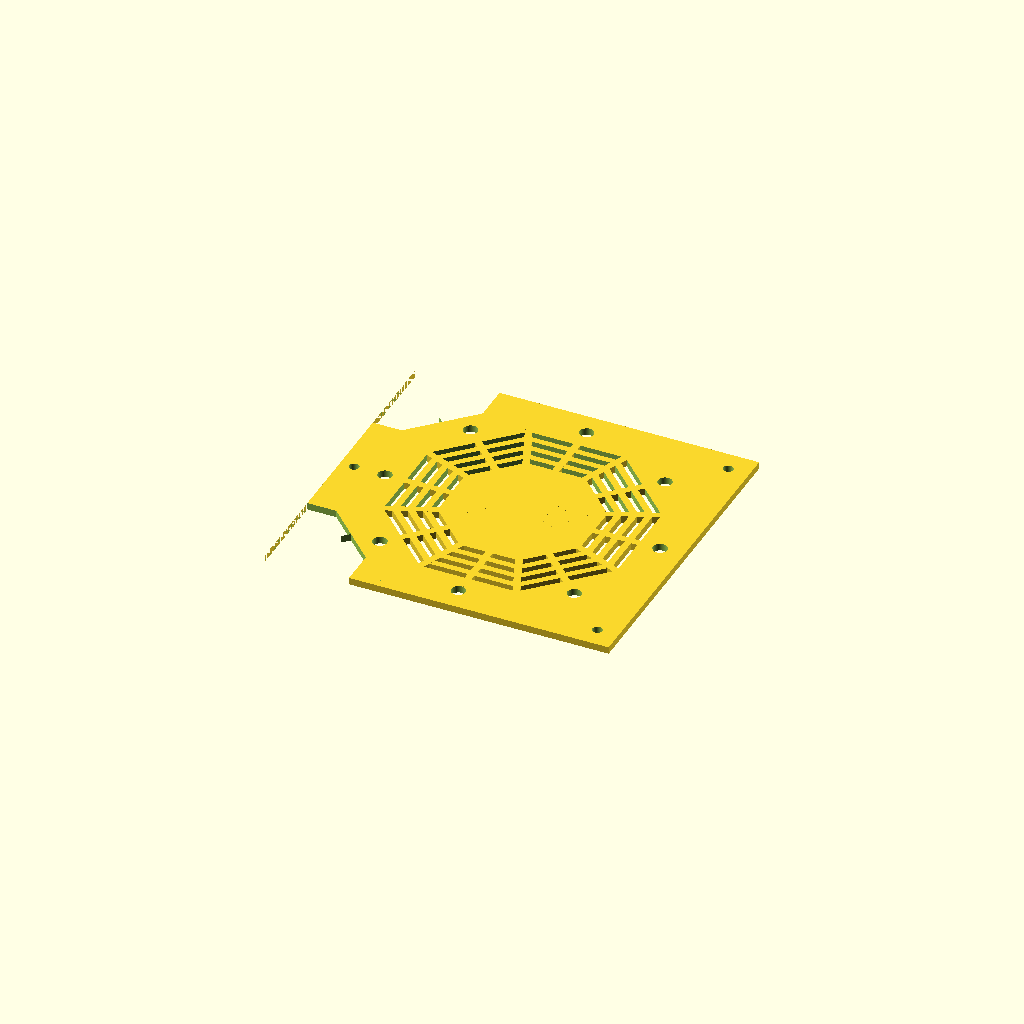
Cell 1: rendered with the file's own defaults.
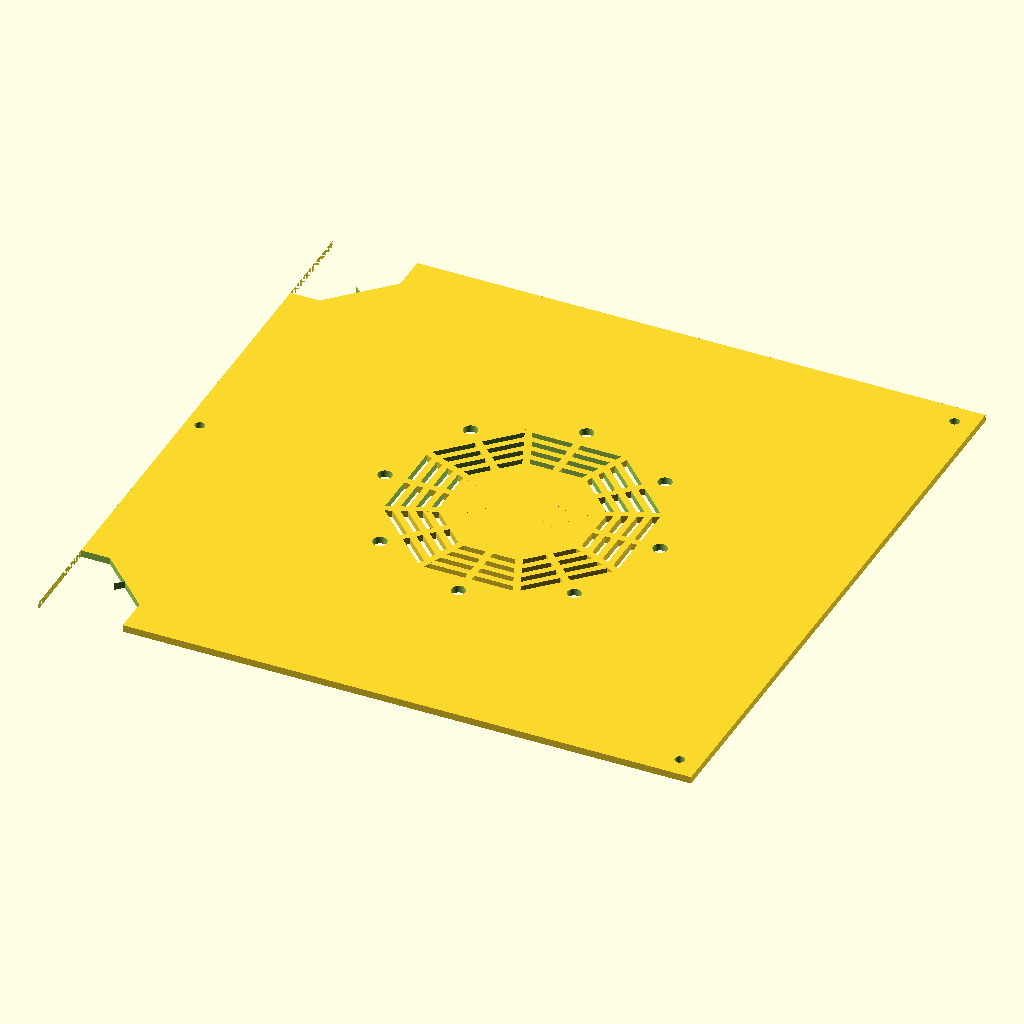
Cell 2: w_box = 440 (everything else at default).
One fixed orthographic camera (rotation 55°, 0°, 25°; colour scheme Cornfield) for every cell.
Source of the model, design_files/v3.2/SCAD/baffle_incubator.scad:

d=0.02;
w_box=220;
h_box=80;

w_beam=20;
h_beam=20;

w_post=25;
h_post=h_box;

r_screw = 2.5;
r_screw_large=3.5;
r_bolt = 5.;
h_bolt = 5;

thick=5;
w_acrylic=5;

            dist_grid=5;
            r_plate=100;
            spacing_leds=10;

//Box
//translate([0,0,-h_box/2]) cube([w_box-d, w_box-d, h_box-d], center=true);
/**********/

//translate([0,0,75]) rotate([0,0,22.5]) import("illuminator_all.stl");

//frame_openBuilds();

//post_frontRight();
//post_frontLeft();
//post_backRight();
//post_backLeft();

/*
color([1,1,1]){
acrylic_right();
}

acrylic_back();
acrylic_right();
acrylic_bottom();
acrylic_left();
acrylic_front();
acrylic_top();
*/

acrylic_top();

//projection(cut = false) 
//acrylic_bottom();

//acrylic_top();
//projection(cut = false) rotate([90,0,0]) acrylic_left();


module thermostat_screws(){
    //difference(){
    //    cube([40,48.5,1], center=true);
        
        dy_screw=40.5;
        dx_screw=32;
        translate([-dx_screw/2,-dy_screw/2,0]) cylinder(r=r_screw, h=h_box, center=true, $fn=100);
        translate([dx_screw/2,-dy_screw/2,0]) cylinder(r=r_screw, h=h_box, center=true, $fn=100);
        translate([-dx_screw/2,dy_screw/2,0]) cylinder(r=r_screw, h=h_box, center=true, $fn=100);
        translate([dx_screw/2,dy_screw/2,0]) cylinder(r=r_screw, h=h_box, center=true, $fn=100);
        
        translate([-3,0,0]) cylinder(r=r_screw, h=h_box, center=true, $fn=100);
        translate([-3,-10,0]) cylinder(r=r_screw, h=h_box, center=true, $fn=100);
        translate([-3,10,0]) cylinder(r=r_screw, h=h_box, center=true, $fn=100);
        
        
        //translate([-10,0,0]) cube([10,22.8,h_box], center=true);
    //}
}

              

/**********/

        //translate([-w_box/2+w_beam/2,-w_box/2+w_beam*1.5,0]) import("20x20_sideplate.stl");
        

module acrylic_bottom(){
    difference(){
        union(){
            translate([w_acrylic*.5,0,-h_box-w_acrylic/2]) cube([w_box+w_acrylic,w_box+w_acrylic*2,w_acrylic], center=true);
            
        }
        
        //screws
        box_screws();
        
    }
}



module acrylic_top(){
    difference(){
        union(){
            translate([w_acrylic*.5-w_beam/2,0,w_acrylic/2]) cube([w_box+w_beam+w_acrylic,w_box+2*w_acrylic,w_acrylic], center=true);
            
        }
        
        //screws
        translate([w_box/2-w_beam/2, -w_box/2+w_beam/2,0]) cylinder(r=r_screw_large, h=h_box, center=true, $fn=100);
        translate([w_box/2-w_beam/2, w_box/2-w_beam/2,0]) cylinder(r=r_screw_large, h=h_box, center=true, $fn=100);
        //translate([-w_box/2+w_beam*3-r_screw_large/2, -w_box/2+w_beam/2,0]) cylinder(r=r_screw_large, h=h_box, center=true, $fn=100);
        //translate([-w_box/2+w_beam*3-r_screw_large/2, w_box/2-w_beam/2,0]) cylinder(r=r_screw_large, h=h_box, center=true, $fn=100);
        translate([-w_box/2-w_beam/2, 0,0]) cylinder(r=r_screw_large, h=h_box, center=true, $fn=100);
        
          theta=360/8;
                dist_screw=98;
                for (itheta=[0:8]) 
                    rotate([0,0,theta/2+22.5+theta*itheta]) translate([dist_screw,0,0]) cylinder(r=r_bolt,h=h_box,$fn=100, center=true);
                
                //for (itheta=[0:8]) 
                //    rotate([0,0,22.5+theta*itheta]) translate([106,0,0]) cylinder(r=r_screw,h=h_box,$fn=100, center=true);

        
        
        intersection(){
            translate([-w_box/2-w_beam,-w_box/2-10,-d]) cube([60,70,w_acrylic+2*d]);
            union(){
                translate([-w_box/2-w_beam,-w_box/2,-w_acrylic/2]) rotate([0,0,45])  cube([57,120,w_acrylic*2]);
                translate([-w_box/2-w_beam,-w_box/2,-w_acrylic/2]) rotate([0,0,45])  mirror([0,1,0]) cube([57,120,w_acrylic*2]);
                translate([-w_box/2-w_beam-10,-w_box/2,-w_acrylic/2]) rotate([0,0,45])  mirror([0,1,0]) cube([57,120,w_acrylic*2]);
            }
        }
        
        mirror([0,1,0]){
            intersection(){
                translate([-w_box/2-w_beam,-w_box/2-10,-d]) cube([60,70,w_acrylic+2*d]);
                union(){
                    translate([-w_box/2-w_beam,-w_box/2,-w_acrylic/2]) rotate([0,0,45])  cube([57,120,w_acrylic*2]);
                    translate([-w_box/2-w_beam,-w_box/2,-w_acrylic/2]) rotate([0,0,45])  mirror([0,1,0]) cube([57,120,w_acrylic*2]);
                    translate([-w_box/2-w_beam-10,-w_box/2,-w_acrylic/2]) rotate([0,0,45])  mirror([0,1,0]) cube([57,120,w_acrylic*2]);
                }
            }
        }
        
     
         //Screws   
            //for (theta=[0,60,120,180,240,300]){
            //    rotate([0,0,theta]) translate([-thick_bottom/2+r_bottom-thick_device/2,-0,-thick_acrylic/2+d])   cylinder(r=r_screw,h=thick_acrylic*2,$fn=100, center=true);
            //}

            for (igrid=[0:3]){
                difference(){
                    
                    rout=r_plate-spacing_leds-igrid*(dist_grid+thick);
                    rin=r_plate-spacing_leds-igrid*(dist_grid+thick)-thick;
                    
                    translate([0,0,0]) rotate([0,0,22.5]) cylinder(thick*4, rout, rout, $fn=8, center=true);
                    translate([0,0,0]) rotate([0,0,22.5]) cylinder(thick*4, rin, rin, $fn=8, center=true);
                    
                }
                
            }
            
            

        }
        
                theta=360/16;
                for (itheta=[0:16]) 
                    translate([0,0,w_acrylic/2]) rotate([0,0,22.5+theta*itheta]) cube([thick,r_plate*1.9-thick,w_acrylic], center=true);
}

module acrylic_left(){
    difference(){
        #translate([0,-w_box/2-w_acrylic/2,-h_box/2]) cube([w_box, w_acrylic, h_box], center=true);
        
        box_screws();
    }
}

module acrylic_right(){
    difference(){
        #translate([0,w_box/2+w_acrylic/2,-h_box/2]) cube([w_box, w_acrylic, h_box], center=true);
        
        box_screws();
    }
}

module acrylic_front(){
    
    difference(){
        #translate([w_box/2+w_acrylic/2,0,-h_box/2]) rotate([0,0,90]) cube([w_box+2*w_acrylic, w_acrylic, h_box], center=true);
        
        box_screws();
     
        translate([w_box/2,0,-30]) rotate([0,90,0]) thermostat_screws();   
    }
}

module acrylic_back(){
    difference(){
        #translate([-w_box/2+w_acrylic/2,0,-h_box/2]) rotate([0,0,90]) cube([w_box, w_acrylic, h_box], center=true);
        
        translate([0,w_box/2-w_beam/2,-h_beam/2]) cube([2*w_box+d, w_beam+d, h_beam+d], center=true);  
        translate([0,-w_box/2+w_beam/2,-h_beam/2]) cube([2*w_box+d, w_beam+d, h_beam+d], center=true);  
            
        box_screws();
        
    }
}

module box_screws(){
            translate([-w_box/2+w_post*1.5+w_acrylic, -w_box/2+w_beam/2,0]) cylinder(r=r_screw_large, h=h_box, center=true, $fn=100);
            translate([-w_box/2+w_post/2+w_acrylic, -w_box/2+w_post/2,-w_beam/2]) rotate([90,0,0]) cylinder(r=r_screw_large, h=h_box, center=true, $fn=100);
            translate([-w_box/2+w_post*1.5+w_acrylic, -w_box/2+w_post/2,-w_beam/2]) rotate([90,0,0]) cylinder(r=r_screw_large, h=h_box, center=true, $fn=100);
            translate([-w_box/2, -w_box/2+w_post/2+w_beam+w_acrylic,-w_beam/2]) rotate([90,0,90]) cylinder(r=r_screw_large, h=h_box, center=true, $fn=100);
            translate([-w_box/2+w_post/2, -w_box/2+w_post+thick/2+thick,-w_beam*1.5]) rotate([90,0,90]) cylinder(r=r_screw_large, h=h_box, center=true, $fn=100);
            translate([-w_box/2+w_acrylic+w_beam/2+thick, -w_box/2+w_post/2-r_screw/2+thick,-h_box]) cylinder(r=r_screw, h=h_box, center=true, $fn=100);
            translate([-w_box/2+w_post/2+w_acrylic*1.5, -w_box/2+w_post/2,r_screw/2+w_beam-h_box]) rotate([90,0,0]) cylinder(r=r_screw, h=h_box, center=true, $fn=100);
            translate([-w_box/2+w_post/2, -w_box/2+w_post/2+thick/2,r_screw/2+w_beam/2-h_box]) rotate([90,0,90]) cylinder(r=r_screw, h=h_box, center=true, $fn=100);
    
             translate([-w_box/2+w_post*1.5+w_acrylic, w_box/2-w_beam/2,0]) cylinder(r=r_screw_large, h=h_box, center=true, $fn=100);
            translate([-w_box/2+w_post/2+w_acrylic, w_box/2-w_post/2,-w_beam/2]) rotate([90,0,0]) cylinder(r=r_screw_large, h=h_box, center=true, $fn=100);
            translate([-w_box/2+w_post*1.5+w_acrylic, w_box/2-w_post/2,-w_beam/2]) rotate([90,0,0]) cylinder(r=r_screw_large, h=h_box, center=true, $fn=100);
            translate([-w_box/2, w_box/2-w_post/2-w_beam-w_acrylic,-w_beam/2]) rotate([90,0,90]) cylinder(r=r_screw_large, h=h_box, center=true, $fn=100);
            translate([-w_box/2+w_post/2, w_box/2-w_post-thick/2-thick,-w_beam*1.5]) rotate([90,0,90]) cylinder(r=r_screw_large, h=h_box, center=true, $fn=100);
            translate([-w_box/2+w_acrylic+w_beam/2+thick, w_box/2-w_post/2+r_screw/2-thick,-h_box]) cylinder(r=r_screw, h=h_box, center=true, $fn=100);
            translate([-w_box/2+w_post/2+w_acrylic*1.5, w_box/2-w_post/2,r_screw/2+w_beam-h_box]) rotate([90,0,0]) cylinder(r=r_screw, h=h_box, center=true, $fn=100);
            translate([-w_box/2+w_post/2, w_box/2-w_post/2-thick/2,r_screw/2+w_beam/2-h_box]) rotate([90,0,90]) cylinder(r=r_screw, h=h_box, center=true, $fn=100);
            
        translate([w_box/2-w_post*1.5, -w_box/2+w_beam/2,0]) cylinder(r=r_screw_large, h=h_box, center=true, $fn=100);
        translate([w_box/2-w_post/2, -w_box/2+w_post/2,-w_beam/2]) rotate([90,0,0]) cylinder(r=r_screw_large, h=h_box, center=true, $fn=100);
        translate([w_box/2-w_post*1.5, -w_box/2+w_post/2,-w_beam/2]) rotate([90,0,0]) cylinder(r=r_screw_large, h=h_box, center=true, $fn=100);
        
        translate([w_box/2-w_post*1.5, -w_box/2+w_post/2-r_screw/2,-h_box]) cylinder(r=r_screw, h=h_box, center=true, $fn=100);
        translate([w_box/2-w_post/2, -w_box/2+w_post/2,r_screw/2+w_beam-h_box]) rotate([90,0,0]) cylinder(r=r_screw, h=h_box, center=true, $fn=100);
        translate([w_box/2-w_post/2, -w_box/2+w_post/2,r_screw/2+w_beam/2-h_box]) rotate([90,0,90]) cylinder(r=r_screw, h=h_box, center=true, $fn=100);
        translate([w_box/2-w_post/2, -w_box/2+w_post/2,-r_screw/2-w_beam*1.5]) rotate([90,0,90]) cylinder(r=r_screw, h=h_box, center=true, $fn=100);
 
 
        translate([w_box/2-w_post*1.5, w_box/2-w_beam/2,0]) cylinder(r=r_screw_large, h=h_box, center=true, $fn=100);
        translate([w_box/2-w_post/2, w_box/2-w_post/2,-w_beam/2]) rotate([90,0,0]) cylinder(r=r_screw_large, h=h_box, center=true, $fn=100);
        translate([w_box/2-w_post*1.5, w_box/2-w_post/2,-w_beam/2]) rotate([90,0,0]) cylinder(r=r_screw_large, h=h_box, center=true, $fn=100);
        translate([w_box/2-w_post*1.5, w_box/2-w_post/2-r_screw/2,-h_box]) cylinder(r=r_screw, h=h_box, center=true, $fn=100);
        translate([w_box/2-w_post/2, w_box/2-w_post/2,r_screw/2+w_beam-h_box]) rotate([90,0,0]) cylinder(r=r_screw, h=h_box, center=true, $fn=100);
        translate([w_box/2-w_post/2, w_box/2-w_post/2,r_screw/2+w_beam/2-h_box]) rotate([90,0,90]) cylinder(r=r_screw, h=h_box, center=true, $fn=100);
        translate([w_box/2-w_post/2, w_box/2-w_post/2,-r_screw/2-w_beam*1.5]) rotate([90,0,90]) cylinder(r=r_screw, h=h_box, center=true, $fn=100);           
}

/**********/
module post_backRight(){
    difference(){
            union(){
                translate([-w_box/2+w_post/2+w_acrylic, w_box/2-w_post/2,-h_post/2]) cube([w_post, w_post, h_post], center=true);
                
                translate([-w_box/2+w_post+w_acrylic, w_box/2-w_post/2,-w_beam-thick/2]) cube([w_post*2, w_post, thick], center=true);
                translate([-w_box/2+w_post+w_acrylic, w_box/2-w_post+thick/2,-w_beam-thick/2+w_beam/2]) rotate([90,0,0]) cube([w_post*2, w_post, thick], center=true);
                
                translate([-w_box/2+w_post-w_post+thick/2+w_acrylic, w_box/2-w_post,-w_beam-thick/2+w_beam/2]) rotate([90,0,90]) cube([w_post*2, w_post, thick], center=true);
                translate([-w_box/2+w_post-w_post+thick/2+w_acrylic, w_box/2-w_post+thick/2.-3.8,-w_beam-thick/2-w_beam/2+1]) rotate([90,45,90]) cube([w_post*1.7, w_post, thick], center=true);
            
            }
            
            translate([0,w_box/2-w_beam/2,-h_beam/2]) cube([2*w_box+d, w_beam+d, h_beam+d], center=true);  
            translate([-w_box/2+w_post/2+2*thick+d/2, w_box/2-w_post/2-thick,-h_post/2-w_beam/2]) cube([w_post+d, w_post+d, h_post-w_beam-thick*2], center=true); 
            
             //screws
            //translate([-w_box/2+w_post*.5+w_acrylic, -w_box/2+w_beam/2,0]) cylinder(r=r_screw_large, h=h_box, center=true, $fn=100);
            translate([-w_box/2+w_post*1.5+w_acrylic, w_box/2-w_beam/2,0]) cylinder(r=r_screw_large, h=h_box, center=true, $fn=100);
            translate([-w_box/2+w_post/2+w_acrylic, w_box/2-w_post/2,-w_beam/2]) rotate([90,0,0]) cylinder(r=r_screw_large, h=h_box, center=true, $fn=100);
            translate([-w_box/2+w_post*1.5+w_acrylic, w_box/2-w_post/2,-w_beam/2]) rotate([90,0,0]) cylinder(r=r_screw_large, h=h_box, center=true, $fn=100);
            translate([-w_box/2, w_box/2-w_post/2-w_beam-w_acrylic,-w_beam/2]) rotate([90,0,90]) cylinder(r=r_screw_large, h=h_box, center=true, $fn=100);
            translate([-w_box/2+w_post/2, w_box/2-w_post-thick/2-thick,-w_beam*1.5]) rotate([90,0,90]) cylinder(r=r_screw_large, h=h_box, center=true, $fn=100);
            
            
            translate([-w_box/2+w_acrylic+w_beam/2+thick, w_box/2-w_post/2+r_screw/2-thick,-h_box]) cylinder(r=r_screw, h=h_box, center=true, $fn=100);
            translate([-w_box/2+w_post/2+w_acrylic*1.5, w_box/2-w_post/2,r_screw/2+w_beam-h_box]) rotate([90,0,0]) cylinder(r=r_screw, h=h_box, center=true, $fn=100);
            translate([-w_box/2+w_post/2, w_box/2-w_post/2-thick/2,r_screw/2+w_beam/2-h_box]) rotate([90,0,90]) cylinder(r=r_screw, h=h_box, center=true, $fn=100);
            
            
        }
}


/***********/
module post_backLeft(){
        difference(){
            union(){
                translate([-w_box/2+w_post/2+w_acrylic, -w_box/2+w_post/2,-h_post/2]) cube([w_post, w_post, h_post], center=true);
                
                translate([-w_box/2+w_post+w_acrylic, -w_box/2+w_post/2,-w_beam-thick/2]) cube([w_post*2, w_post, thick], center=true);
                translate([-w_box/2+w_post+w_acrylic, -w_box/2+w_post-thick/2,-w_beam-thick/2+w_beam/2]) rotate([90,0,0]) cube([w_post*2, w_post, thick], center=true);
                
                translate([-w_box/2+w_post-w_post+thick/2+w_acrylic, -w_box/2+w_post,-w_beam-thick/2+w_beam/2]) rotate([90,0,90]) cube([w_post*2, w_post, thick], center=true);
                  translate([-w_box/2+w_post-w_post+thick/2+w_acrylic, -w_box/2+w_post-thick/2.+3.8,-w_beam-thick/2-w_beam/2+1]) rotate([90,-45,90]) cube([w_post*1.7, w_post, thick], center=true);
            
            }
            
            translate([0,-w_box/2+w_beam/2,-h_beam/2]) cube([2*w_box+d, w_beam+d, h_beam+d], center=true);  
            translate([-w_box/2+w_post/2+2*thick+d/2, -w_box/2+w_post/2+thick,-h_post/2-w_beam/2]) cube([w_post+d, w_post+d, h_post-w_beam-thick*2], center=true); 
            
             //screws
            //translate([-w_box/2+w_post*.5+w_acrylic, -w_box/2+w_beam/2,0]) cylinder(r=r_screw_large, h=h_box, center=true, $fn=100);
            translate([-w_box/2+w_post*1.5+w_acrylic, -w_box/2+w_beam/2,0]) cylinder(r=r_screw_large, h=h_box, center=true, $fn=100);
            translate([-w_box/2+w_post/2+w_acrylic, -w_box/2+w_post/2,-w_beam/2]) rotate([90,0,0]) cylinder(r=r_screw_large, h=h_box, center=true, $fn=100);
            translate([-w_box/2+w_post*1.5+w_acrylic, -w_box/2+w_post/2,-w_beam/2]) rotate([90,0,0]) cylinder(r=r_screw_large, h=h_box, center=true, $fn=100);
            translate([-w_box/2, -w_box/2+w_post/2+w_beam+w_acrylic,-w_beam/2]) rotate([90,0,90]) cylinder(r=r_screw_large, h=h_box, center=true, $fn=100);
            translate([-w_box/2+w_post/2, -w_box/2+w_post+thick/2+thick,-w_beam*1.5]) rotate([90,0,90]) cylinder(r=r_screw_large, h=h_box, center=true, $fn=100);
            
            
            translate([-w_box/2+w_acrylic+w_beam/2+thick, -w_box/2+w_post/2-r_screw/2+thick,-h_box]) cylinder(r=r_screw, h=h_box, center=true, $fn=100);
            translate([-w_box/2+w_post/2+w_acrylic*1.5, -w_box/2+w_post/2,r_screw/2+w_beam-h_box]) rotate([90,0,0]) cylinder(r=r_screw, h=h_box, center=true, $fn=100);
            translate([-w_box/2+w_post/2, -w_box/2+w_post/2+thick/2,r_screw/2+w_beam/2-h_box]) rotate([90,0,90]) cylinder(r=r_screw, h=h_box, center=true, $fn=100);
            
        }
}


/************/

module post_frontLeft(){
    //Front-Left post
    difference(){
        union(){
            translate([w_box/2-w_post/2, -w_box/2+w_post/2,-h_post/2]) cube([w_post, w_post, h_post], center=true);
            
            translate([w_box/2-w_post, -w_box/2+w_post/2,-w_beam-thick/2]) cube([w_post*2, w_post, thick], center=true);
            translate([w_box/2-w_post, -w_box/2+thick/2+w_beam,-w_beam/2-thick/2]) rotate([90,0,0]) cube([w_post*2, w_post, thick], center=true);
            
            translate([w_box/2-w_post, -w_box/2+w_post/2,thick/2-h_box]) cube([w_post*2, w_post, thick], center=true);
            
        }
        
        translate([0,-w_box/2+w_beam/2,-h_beam/2]) cube([2*w_box+d, w_beam+d, h_beam+d], center=true);  
        translate([w_box/2-w_post/2-thick, -w_box/2+w_post/2+thick,-h_post/2-w_beam/2]) cube([w_post, w_post, h_post-w_beam-thick*2], center=true); 
        
        //screws
        translate([w_box/2-w_post*1.5, -w_box/2+w_beam/2,0]) cylinder(r=r_screw_large, h=h_box, center=true, $fn=100);
        translate([w_box/2-w_post/2, -w_box/2+w_post/2,-w_beam/2]) rotate([90,0,0]) cylinder(r=r_screw_large, h=h_box, center=true, $fn=100);
        translate([w_box/2-w_post*1.5, -w_box/2+w_post/2,-w_beam/2]) rotate([90,0,0]) cylinder(r=r_screw_large, h=h_box, center=true, $fn=100);
        
        translate([w_box/2-w_post*1.5, -w_box/2+w_post/2-r_screw/2,-h_box]) cylinder(r=r_screw, h=h_box, center=true, $fn=100);
        translate([w_box/2-w_post/2, -w_box/2+w_post/2,r_screw/2+w_beam-h_box]) rotate([90,0,0]) cylinder(r=r_screw, h=h_box, center=true, $fn=100);
        translate([w_box/2-w_post/2, -w_box/2+w_post/2,r_screw/2+w_beam/2-h_box]) rotate([90,0,90]) cylinder(r=r_screw, h=h_box, center=true, $fn=100);
        translate([w_box/2-w_post/2, -w_box/2+w_post/2,-r_screw/2-w_beam*1.5]) rotate([90,0,90]) cylinder(r=r_screw, h=h_box, center=true, $fn=100);
    }
}



//import("v-slot_joiner.stl");
module post_frontRight(){
    //Front-Right post
    difference(){
        
        union(){
            translate([w_box/2-w_post/2, w_box/2-w_post/2,-h_post/2]) cube([w_post, w_post, h_post], center=true);
            
            
            translate([w_box/2-w_post, w_box/2-w_post/2,-w_beam-thick/2]) cube([w_post*2, w_post, thick], center=true);
            translate([w_box/2-w_post, w_box/2-thick/2-w_beam,-w_beam/2-thick/2]) rotate([90,0,0]) cube([w_post*2, w_post, thick], center=true);
            translate([w_box/2-w_post, w_box/2-w_post/2,thick/2-h_box]) cube([w_post*2, w_post, thick], center=true);
        }
        
        
        
        translate([0,w_box/2-w_beam/2,-h_beam/2]) cube([2*w_box+d, w_beam+d, h_beam+d], center=true);  
        translate([w_box/2-w_post/2-thick, w_box/2-w_post/2-thick,-h_post/2-w_beam/2]) cube([w_post, w_post, h_post-w_beam-thick*2], center=true); 
        
        
        //screws
        translate([w_box/2-w_post*1.5, w_box/2-w_beam/2,0]) cylinder(r=r_screw_large, h=h_box, center=true, $fn=100);
        translate([w_box/2-w_post/2, w_box/2-w_post/2,-w_beam/2]) rotate([90,0,0]) cylinder(r=r_screw_large, h=h_box, center=true, $fn=100);
        translate([w_box/2-w_post*1.5, w_box/2-w_post/2,-w_beam/2]) rotate([90,0,0]) cylinder(r=r_screw_large, h=h_box, center=true, $fn=100);
        
        translate([w_box/2-w_post*1.5, w_box/2-w_post/2-r_screw/2,-h_box]) cylinder(r=r_screw, h=h_box, center=true, $fn=100);
        translate([w_box/2-w_post/2, w_box/2-w_post/2,r_screw/2+w_beam-h_box]) rotate([90,0,0]) cylinder(r=r_screw, h=h_box, center=true, $fn=100);
        translate([w_box/2-w_post/2, w_box/2-w_post/2,r_screw/2+w_beam/2-h_box]) rotate([90,0,90]) cylinder(r=r_screw, h=h_box, center=true, $fn=100);
        translate([w_box/2-w_post/2, w_box/2-w_post/2,-r_screw/2-w_beam*1.5]) rotate([90,0,90]) cylinder(r=r_screw, h=h_box, center=true, $fn=100);
    }
}

//OpenBeams
module frame_openBuilds(){
    color([0,1,1]) {
    //translate([0,-w_box/2+w_beam/2,-h_beam/2]) cube([w_box, w_beam, h_beam], center=true);  //left
        
            translate([-w_box/2,w_box/2-w_beam/2,-h_beam/2])  rotate([0,90,0]) scale([1,1,22])  import("V-Slot_Rail.stl");
        translate([-w_box/2,-w_box/2+w_beam/2,-h_beam/2])  rotate([0,90,0]) scale([1,1,22])  import("V-Slot_Rail.stl");
        
        //translate([-w_box/2-w_beam/2, 0,-h_beam]) cube([w_beam, w_box, h_beam*2], center=true);  //Back
        translate([-w_box/2-w_beam/2, w_box/2,-w_beam/2]) rotate([90,0,0])scale([1,1,22]) import("V-Slot_Rail.stl");
        translate([-w_box/2-w_beam/2, w_box/2,-w_beam*1.5]) rotate([90,0,0])scale([1,1,22]) import("V-Slot_Rail.stl");
        
        translate([-w_box/2+w_beam/2,-w_box/2+w_beam*1.5,0]) import("20x20_sideplate.stl");
        translate([-w_box/2+w_beam/2,w_box/2-w_beam*1.5,0]) mirror([0,1,0]) import("20x20_sideplate.stl");
        
        
    }

}
Customizer parameters (derived from the source; name, type, default, range or options):
d: number, default 0.02
w_box: number, default 220
h_box: number, default 80
w_beam: number, default 20
h_beam: number, default 20
w_post: number, default 25
r_screw: number, default 2.5
r_screw_large: number, default 3.5
r_bolt: number, default 5
h_bolt: number, default 5
thick: number, default 5
w_acrylic: number, default 5
dist_grid: number, default 5
r_plate: number, default 100
spacing_leds: number, default 10
